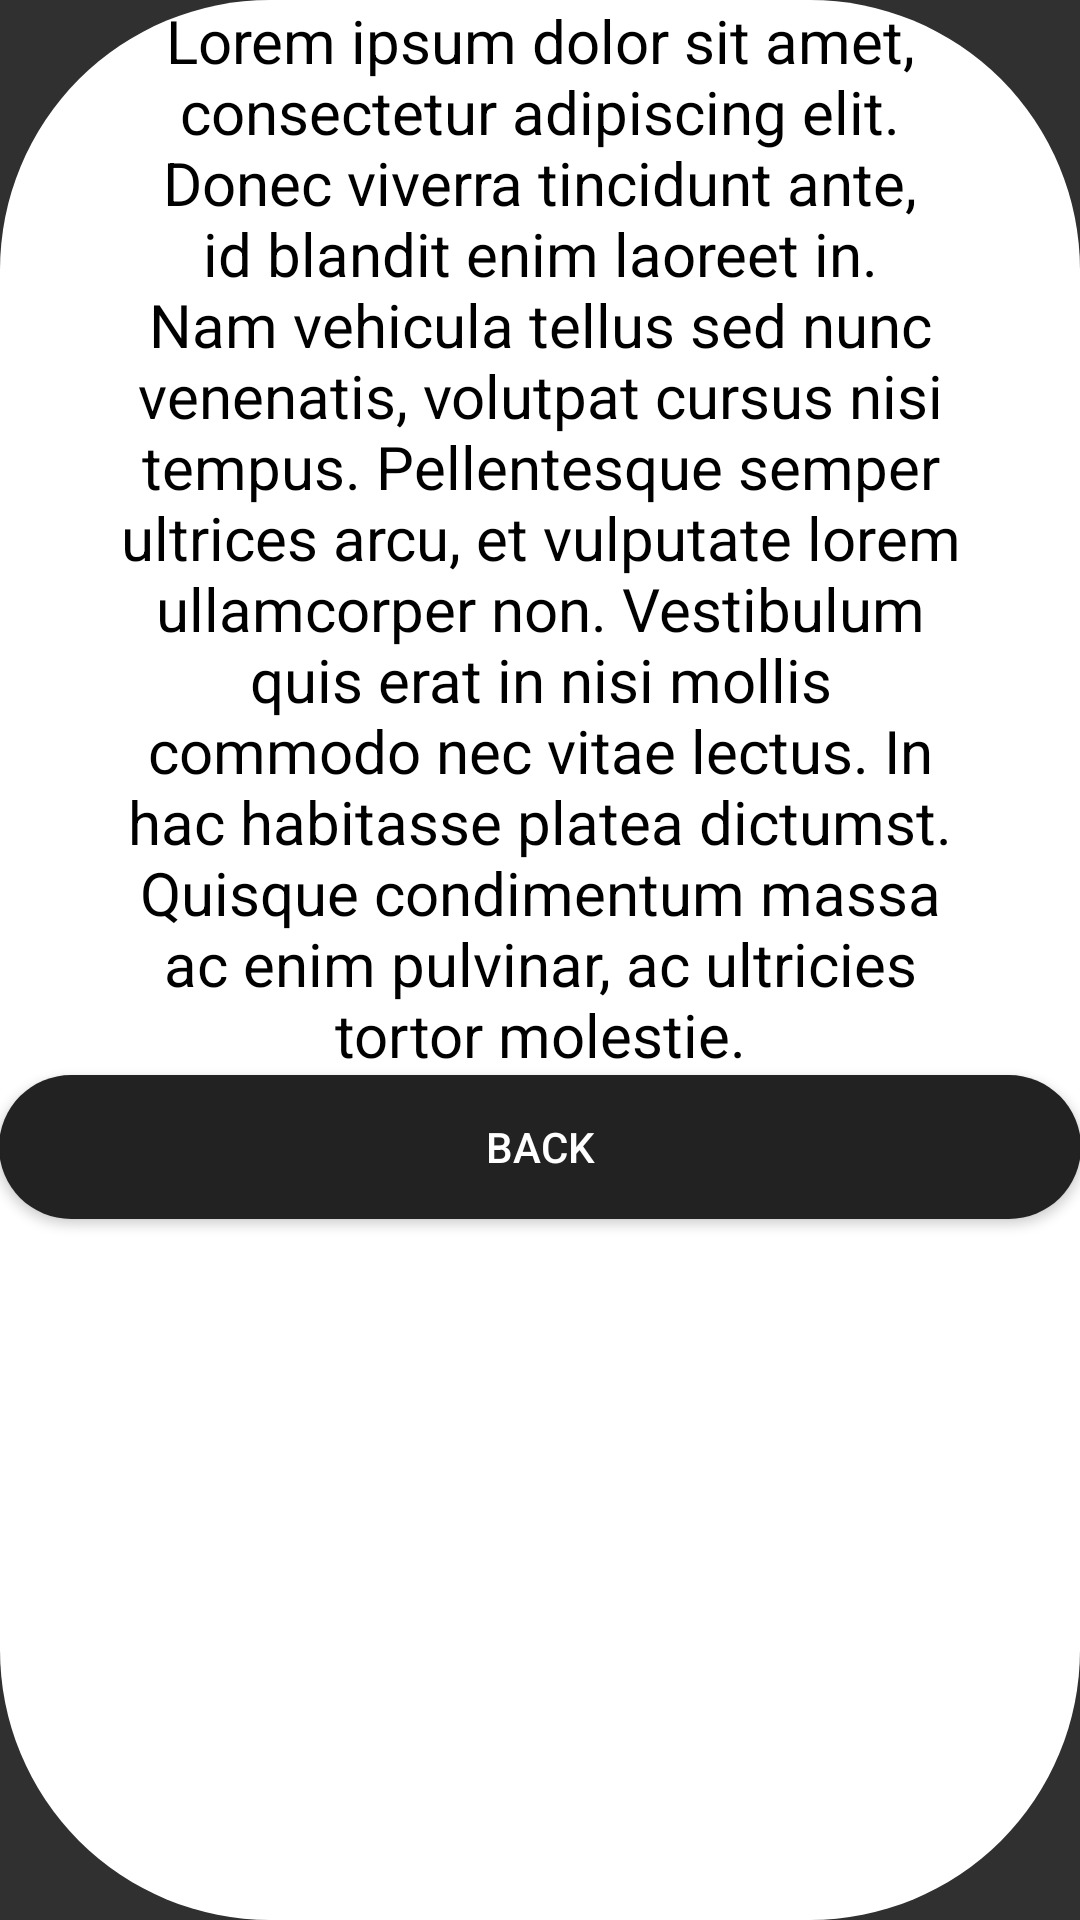

Write the Android layout XML for this screen, with the resource values it uses.
<!-- AndroidManifest.xml: application theme AppTheme -->
<!-- res/layout/popup.xml -->
<?xml version="1.0" encoding="utf-8"?>
<LinearLayout
    xmlns:android="http://schemas.android.com/apk/res/android"
    xmlns:app="http://schemas.android.com/apk/res-auto"
    xmlns:tools="http://schemas.android.com/tools"
    android:background="@drawable/button"
    android:backgroundTint="#ffffff"
    android:orientation="vertical"
    android:padding="@dimen/text_margin"
    android:layout_margin="8dp"
    android:layout_width="wrap_content"
    android:layout_height="wrap_content">

    <TextView
        android:id="@+id/textView4"
        android:layout_width="match_parent"
        android:layout_height="wrap_content"
        android:layout_marginHorizontal="36dp"
        android:layout_marginTop="@dimen/text_margin"
        android:gravity="center"
        android:text="Lorem ipsum dolor sit amet,
consectetur adipiscing elit. Donec
viverra tincidunt ante, id blandit
enim laoreet in. Nam vehicula
tellus sed nunc venenatis,
volutpat cursus nisi tempus.
Pellentesque semper ultrices arcu,
et vulputate lorem ullamcorper
non. Vestibulum quis erat in nisi
mollis commodo nec vitae lectus.
In hac habitasse platea dictumst.
Quisque condimentum massa ac
enim pulvinar, ac ultricies tortor
molestie."
        android:textColor="#000000"
        android:textSize="20dp"
        app:layout_constraintBottom_toBottomOf="parent"
        app:layout_constraintEnd_toEndOf="parent"
        app:layout_constraintStart_toStartOf="parent"
        app:layout_constraintTop_toTopOf="parent"
        app:layout_constraintVertical_bias="1.0" />

    <Button
        android:id="@+id/button"
        android:layout_width="match_parent"
        android:layout_height="wrap_content"
        android:layout_margin="@dimen/text_margin"
        android:background="@drawable/button"
        android:backgroundTint="#222222"
        android:text="Back" />

</LinearLayout>
<!-- resources referenced by this layout -->
<resources>
  <!-- drawable button (drawable) -->
  <layer-list xmlns:android="http://schemas.android.com/apk/res/android">
      <item>
          <shape android:shape="rectangle">
              <solid android:color="#FE7F76"/>
              <corners android:radius="90dp"/>
  
          </shape>
      </item>
  
  </layer-list>
  <style name="AppTheme" parent="Theme.AppCompat.NoActionBar">
          
          <item name="colorPrimary">@color/colorPrimary</item>
          <item name="colorPrimaryDark">@color/colorPrimaryDark</item>
          <item name="colorAccent">#70F982</item>
      </style>
  <color name="colorPrimary">#6200EE</color>
  <color name="colorPrimaryDark">#DCA45F</color>
</resources>
